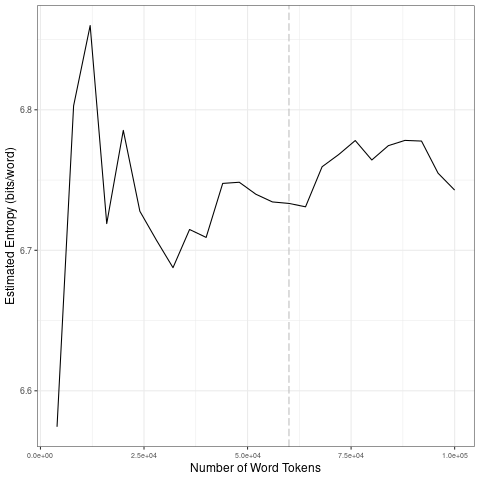

The table this chart was drawn from, first rows:
file, entropy.Corpus.Size, entropy.Entropy, sd.Corpus.Size, sd.SD
data/2021_by_es/2021-01-22_tokens_1-gram…, 4000, 6.574, 20000, 0.1095
data/2021_by_es/2021-01-22_tokens_1-gram…, 8000, 6.803, 40000, 0.01454
data/2021_by_es/2021-01-22_tokens_1-gram…, 12000, 6.86, 60000, 0.007096
data/2021_by_es/2021-01-22_tokens_1-gram…, 16000, 6.719, 80000, 0.01773
data/2021_by_es/2021-01-22_tokens_1-gram…, 20000, 6.785, 1e+05, 0.01596
data/2021_by_es/2021-01-22_tokens_1-gram…, 24000, 6.728, 20000, 0.1095
data/2021_by_es/2021-01-22_tokens_1-gram…, 28000, 6.707, 40000, 0.01454
data/2021_by_es/2021-01-22_tokens_1-gram…, 32000, 6.688, 60000, 0.007096
data/2021_by_es/2021-01-22_tokens_1-gram…, 36000, 6.715, 80000, 0.01773
data/2021_by_es/2021-01-22_tokens_1-gram…, 40000, 6.709, 1e+05, 0.01596
data/2021_by_es/2021-01-22_tokens_1-gram…, 44000, 6.748, 20000, 0.1095
data/2021_by_es/2021-01-22_tokens_1-gram…, 48000, 6.748, 40000, 0.01454
data/2021_by_es/2021-01-22_tokens_1-gram…, 52000, 6.74, 60000, 0.007096
data/2021_by_es/2021-01-22_tokens_1-gram…, 56000, 6.734, 80000, 0.01773
data/2021_by_es/2021-01-22_tokens_1-gram…, 60000, 6.733, 1e+05, 0.01596
data/2021_by_es/2021-01-22_tokens_1-gram…, 64000, 6.731, 20000, 0.1095
data/2021_by_es/2021-01-22_tokens_1-gram…, 68000, 6.759, 40000, 0.01454
data/2021_by_es/2021-01-22_tokens_1-gram…, 72000, 6.768, 60000, 0.007096
data/2021_by_es/2021-01-22_tokens_1-gram…, 76000, 6.778, 80000, 0.01773
data/2021_by_es/2021-01-22_tokens_1-gram…, 80000, 6.764, 1e+05, 0.01596
data/2021_by_es/2021-01-22_tokens_1-gram…, 84000, 6.774, 20000, 0.1095
data/2021_by_es/2021-01-22_tokens_1-gram…, 88000, 6.778, 40000, 0.01454
data/2021_by_es/2021-01-22_tokens_1-gram…, 92000, 6.778, 60000, 0.007096
data/2021_by_es/2021-01-22_tokens_1-gram…, 96000, 6.755, 80000, 0.01773
data/2021_by_es/2021-01-22_tokens_1-gram…, 1e+05, 6.743, 1e+05, 0.01596
